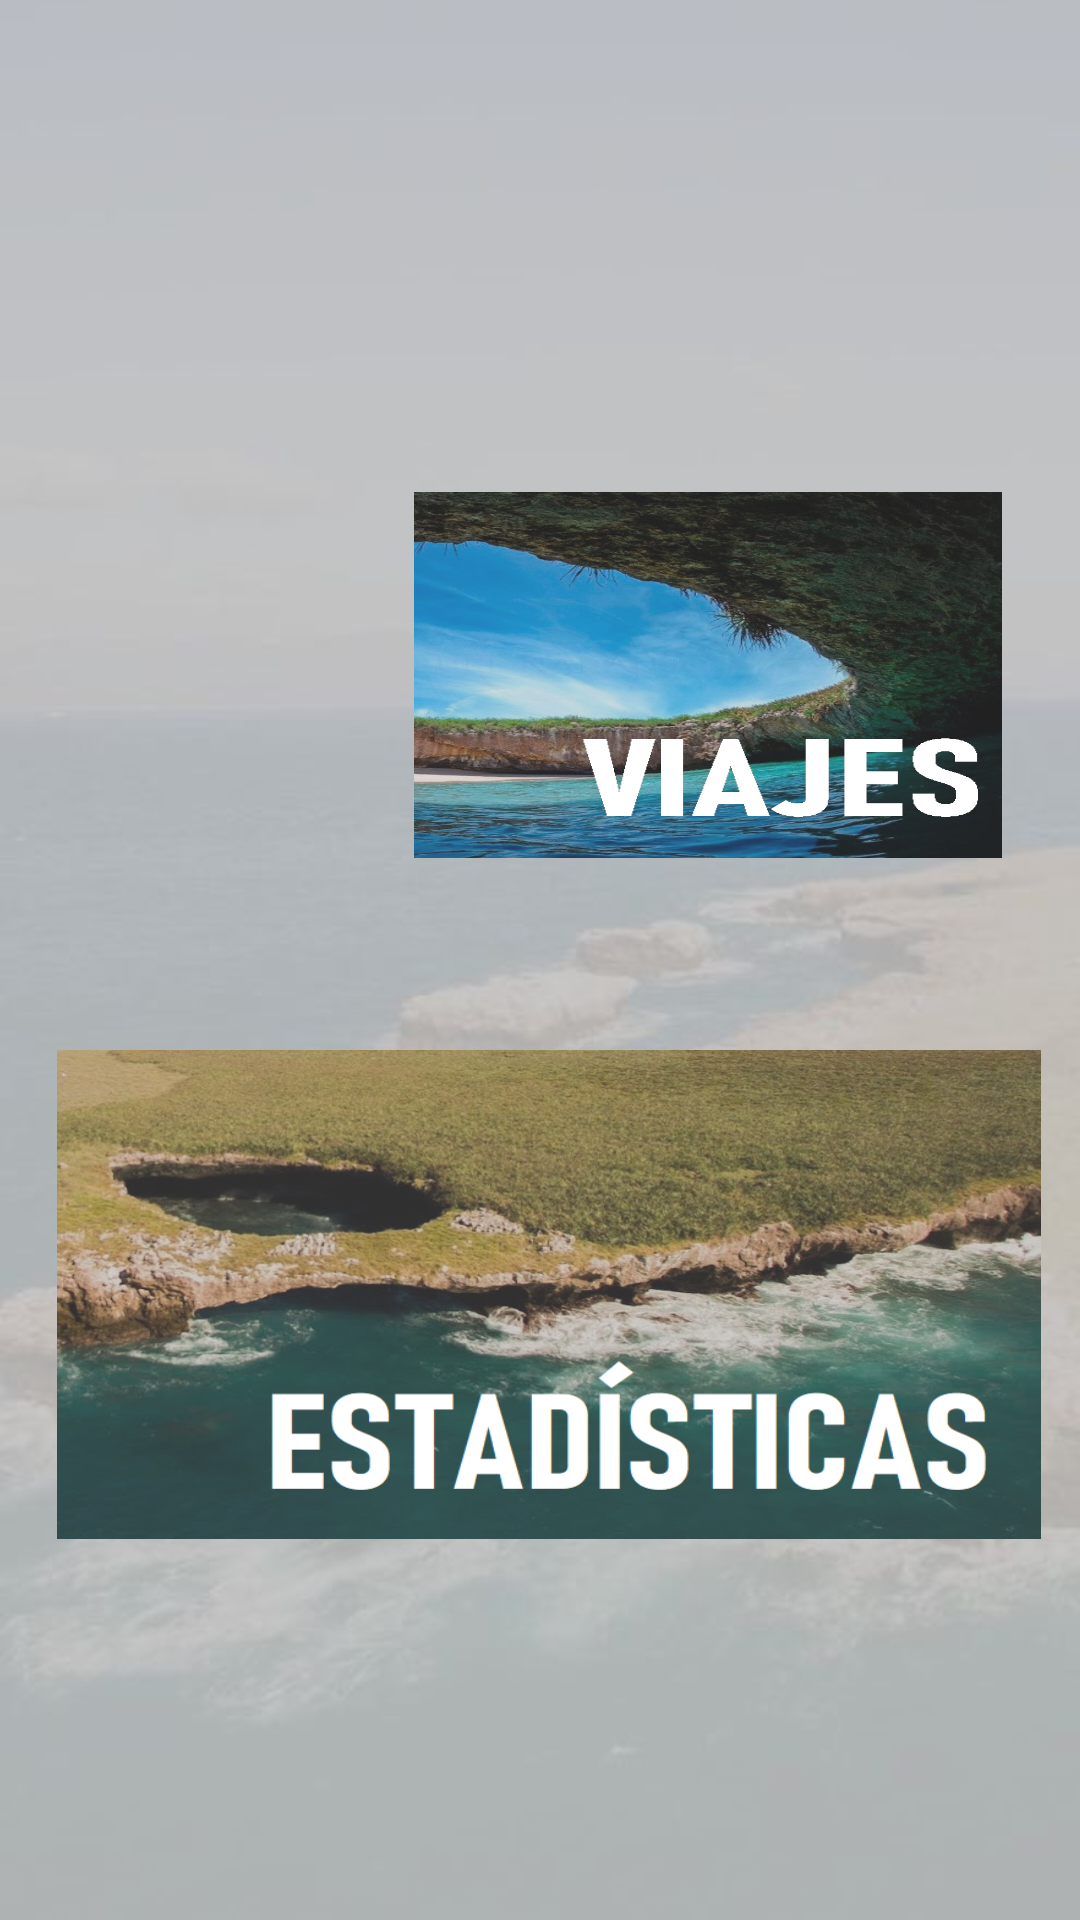

This screen was rendered from an Android layout file. Write that file and the resources it references.
<!-- AndroidManifest.xml: application theme Theme.Matieta -->
<!-- res/layout/activity_home_administrador.xml -->
<?xml version="1.0" encoding="utf-8"?>
<androidx.constraintlayout.widget.ConstraintLayout xmlns:android="http://schemas.android.com/apk/res/android"
    xmlns:app="http://schemas.android.com/apk/res-auto"
    xmlns:tools="http://schemas.android.com/tools"
    android:layout_width="match_parent"
    android:layout_height="match_parent"
    android:background="@drawable/playa_del_amor3_2"
    tools:context=".HomeAdministrador">

    <ImageButton
        android:id="@+id/imageButton"
        android:layout_width="196dp"
        android:layout_height="122dp"
        android:layout_marginTop="164dp"
        android:adjustViewBounds="true"
        android:background="@drawable/roundcorner"
        android:scaleType="fitXY"
        android:text="@string/txt_viaje"
        app:layout_constraintEnd_toEndOf="parent"
        app:layout_constraintHorizontal_bias="0.841"
        app:layout_constraintStart_toStartOf="parent"
        app:layout_constraintTop_toTopOf="parent"
        app:srcCompat="@drawable/playa_amor"
        tools:ignore="SpeakableTextPresentCheck" />

    <ImageButton
        android:id="@+id/imageButton2"
        android:layout_width="328dp"
        android:layout_height="163dp"
        android:layout_marginTop="64dp"
        android:adjustViewBounds="true"
        android:background="@drawable/roundcorner"
        android:scaleType="fitXY"
        app:layout_constraintEnd_toEndOf="parent"
        app:layout_constraintHorizontal_bias="0.59"
        app:layout_constraintStart_toStartOf="parent"
        app:layout_constraintTop_toBottomOf="@+id/imageButton"
        app:srcCompat="@drawable/playa_del_amor2_2"
        tools:ignore="SpeakableTextPresentCheck" />

    <ImageView
        android:id="@+id/imageView3"
        android:layout_width="43dp"
        android:layout_height="34dp"
        android:layout_marginTop="16dp"
        app:layout_constraintEnd_toEndOf="parent"
        app:layout_constraintHorizontal_bias="0.956"
        app:layout_constraintStart_toStartOf="parent"
        app:layout_constraintTop_toTopOf="parent"
        app:srcCompat="@drawable/menu" />

    <ImageButton
        android:id="@+id/imageButton3"
        android:layout_width="75dp"
        android:layout_height="73dp"
        android:layout_marginBottom="24dp"
        android:adjustViewBounds="true"
        android:background="@drawable/roundcorner"
        android:scaleType="fitXY"
        app:layout_constraintBottom_toBottomOf="parent"
        app:layout_constraintEnd_toEndOf="parent"
        app:layout_constraintHorizontal_bias="0.919"
        app:layout_constraintStart_toStartOf="parent"
        app:srcCompat="@drawable/mas"
        tools:ignore="SpeakableTextPresentCheck" />

</androidx.constraintlayout.widget.ConstraintLayout>
<!-- resources referenced by this layout -->
<resources>
  <!-- drawable playa_amor: png bitmap (drawable, 682546 bytes) -->
  <!-- drawable playa_del_amor2_2: png bitmap (drawable, 585674 bytes) -->
  <!-- drawable playa_del_amor3_2: jpg bitmap (drawable, 24653 bytes) -->
  <!-- drawable roundcorner (drawable) -->
  <?xml version="1.0" encoding="utf-8"?>
  <selector xmlns:android="http://schemas.android.com/apk/res/android">
      <corners
          android:bottomRightRadius="45dp"
          android:bottomLeftRadius="45dp"
          android:topRightRadius="45dp"
          android:topLeftRadius="45dp"/>
  </selector>
  <string name="txt_viaje">"VIAJES"</string>
  <style name="Theme.Matieta" parent="Theme.MaterialComponents.DayNight.DarkActionBar">
          
          <item name="colorPrimary">@color/purple_500</item>
          <item name="colorPrimaryVariant">@color/purple_700</item>
          <item name="colorOnPrimary">@color/white</item>
          
          <item name="colorSecondary">@color/teal_200</item>
          <item name="colorSecondaryVariant">@color/teal_700</item>
          <item name="colorOnSecondary">@color/black</item>
          
          <item name="android:statusBarColor" tools:targetApi="l">?attr/colorPrimaryVariant</item>
          
      </style>
  <!-- not gathered from this repository: default colours our renderer supplied (Android Studio template values) -->
  <color name="purple_500">#FF6200EE</color>
  <color name="purple_700">#FF3700B3</color>
  <color name="teal_200">#FF03DAC5</color>
  <color name="teal_700">#FF018786</color>
  <color name="black">#FF000000</color>
  <color name="white">#FFFFFFFF</color>
</resources>
